Run: headless pygame with SDL's dummy video driver; simulated clock (each Clock.tick advances the game by its frame time, no real sleeping); random seed 0; keys injected as events and as key.get_pressed() state; no mouse input.
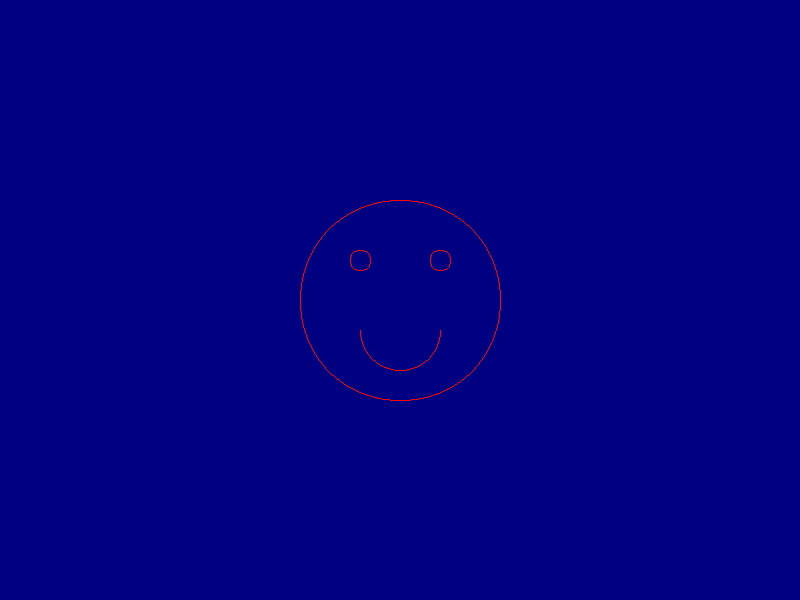
Frame 1 of 4 · flips 1–60 · no input
Frame 2 of 4 · flips 61–180 · tapped SPACE, RETURN · held RIGHT (→), D · screen unchanged from frame 1, image omitted
Frame 3 of 4 · flips 181–300 · held DOWN (↓), S · screen unchanged from frame 2, image omitted
Frame 4 of 4 · flips 301–420 · held LEFT (←), A, UP (↑), W · screen unchanged from frame 3, image omitted

The pygame program that drew these frames:

import pygame, sys
pygame.init()
WIDTH, HEIGHT = 800, 600
screen = pygame.display.set_mode((WIDTH, HEIGHT))
pygame.display.set_caption("Mid-point Circle Algorithm")
RED = (255, 0, 0)
BLUE = (0, 0, 128)
def draw_circle_algorithm(x, y, r, color=RED):
    X = 0
    Y = r
    d = 1 - r
    while X <= Y:
        screen.set_at((round(X + x), round(Y + y)), color)
        screen.set_at((round(-X + x), round(Y + y)), color)
        screen.set_at((round(X + x), round(-Y + y)), color)
        screen.set_at((round(-X + x), round(-Y + y)), color)
        screen.set_at((round(Y + x), round(X + y)), color)
        screen.set_at((round(-Y + x), round(X + y)), color)
        screen.set_at((round(Y + x), round(-X + y)), color)
        screen.set_at((round(-Y + x), round(-X + y)), color)
        if d < 0:
            d = d + 2 * X + 1
        else:
            d = d + 2 * (X - Y) + 1
            Y -= 1
        X += 1
def draw_smile(x, y, r):
    X = 0
    Y = r
    d = 1 - r
    while X <= Y:
        screen.set_at((x + X, y + Y), RED)
        screen.set_at((x - X, y + Y), RED)
        screen.set_at((x + Y, y + X), RED)
        screen.set_at((x - Y, y + X), RED)
        if d < 0:
            d = d + 2 * X + 3
            X += 1
            Y=Y
        else:
            d = d + 2 * (X - Y) + 5
            Y -= 1
            X += 1      
def face(x, y, r):
    draw_circle_algorithm(x, y, r)
    draw_circle_algorithm(x - 40, y - 40, 10)
    draw_circle_algorithm(x + 40, y - 40, 10)
    draw_smile(x, y + 30, 40)
def main():
    while True:
        for event in pygame.event.get():
            if event.type == pygame.QUIT:
                pygame.quit()
                sys.exit()
        screen.fill(BLUE)
        face(400, 300, 100)
        pygame.display.flip()
if __name__ == "__main__":
    main()
